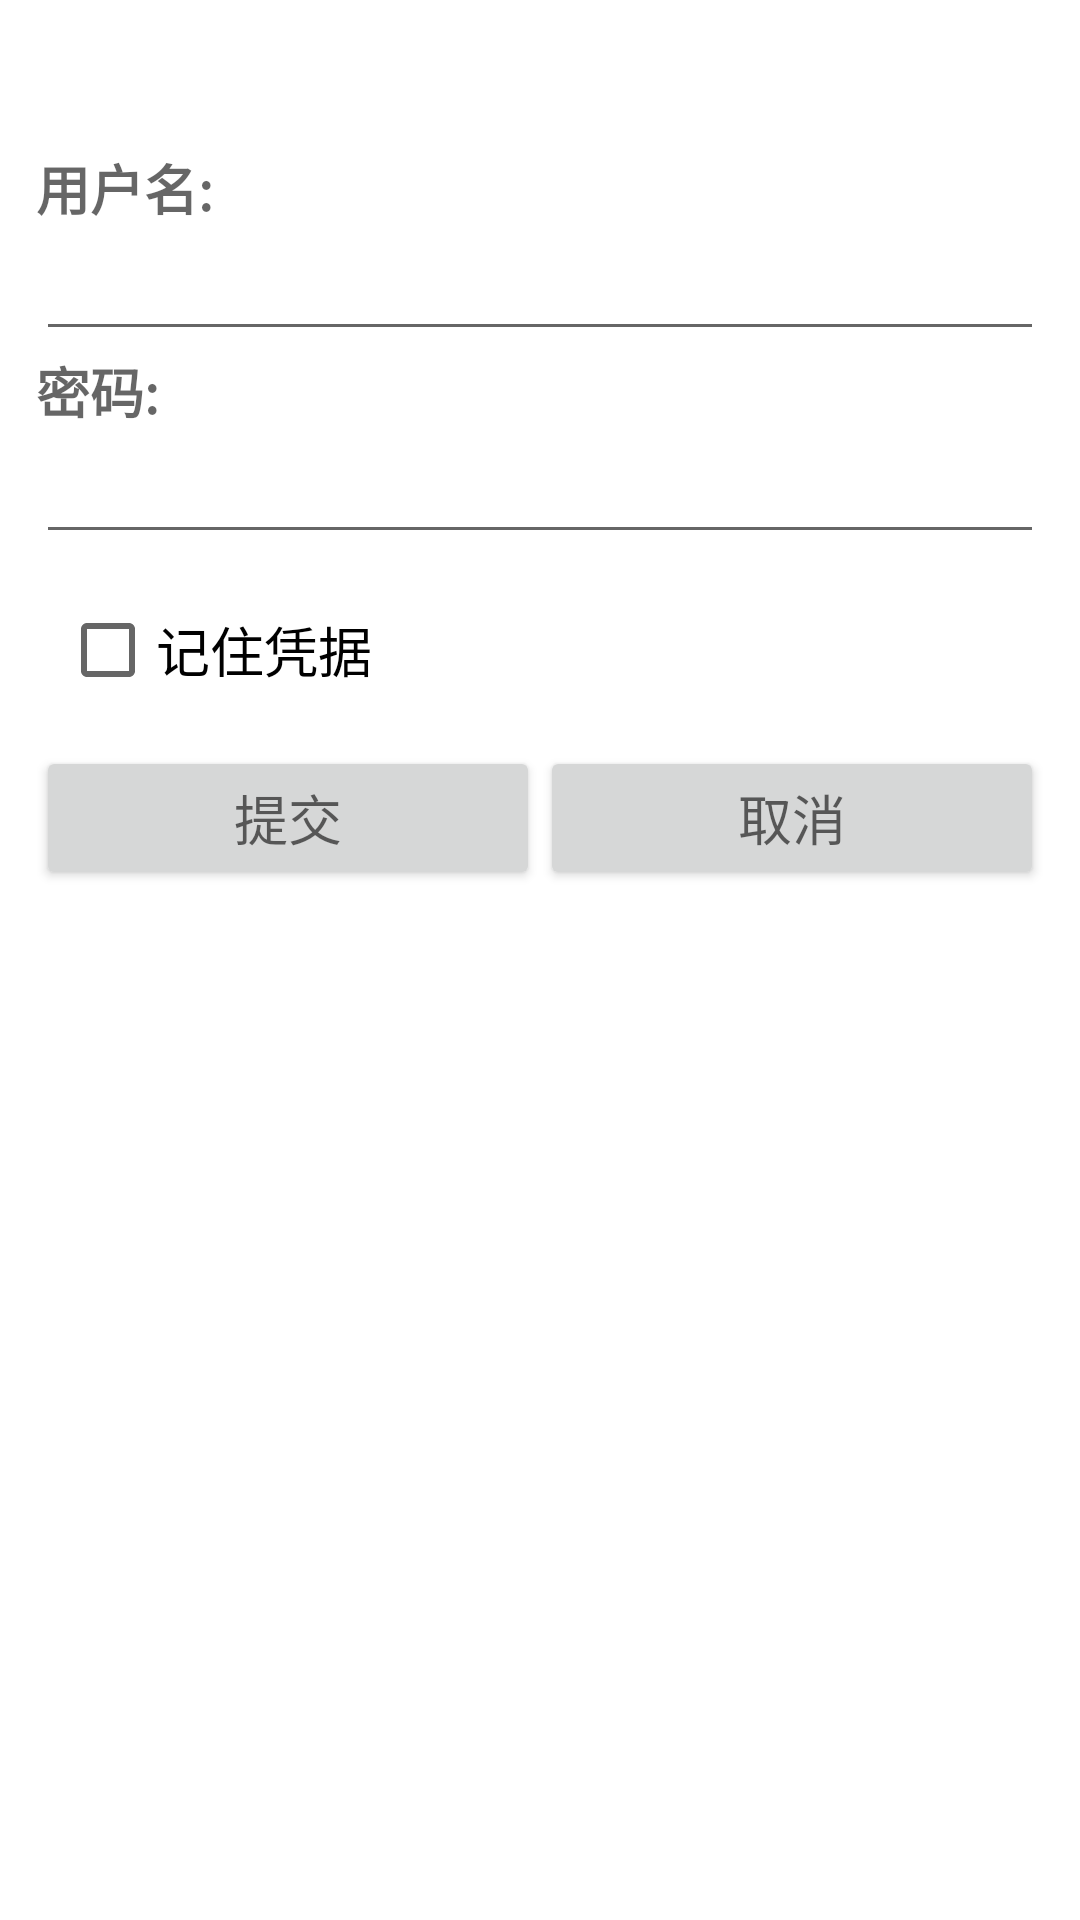

Write the Android layout XML for this screen, with the resource values it uses.
<!-- AndroidManifest.xml: fallback theme Theme.MaterialComponents.DayNight.NoActionBar -->
<!-- res/layout/proxy_creds.xml -->
<?xml version="1.0" encoding="utf-8"?>

<ScrollView android:layout_width="fill_parent" android:layout_height="wrap_content"
  xmlns:android="http://schemas.android.com/apk/res/android">
    <LinearLayout android:padding="12.0dip" style="@style/group">
        <TextView android:id="@id/proxy_creds_title" style="@style/title" />
        <TextView android:textColor="#ffff8080" android:id="@id/prev_creds_not_accepted" android:visibility="gone" android:text="@string/proxy_prev_creds_not_accepted" style="@style/item" />
        <TextView android:paddingTop="8.0sp" android:text="@string/proxy_username" style="@style/label" />
        <EditText android:id="@id/proxy_username" android:nextFocusDown="@id/proxy_password" android:imeOptions="actionNext" style="@style/edit" />
        <TextView android:text="@string/proxy_password" style="@style/label" />
        <EditText android:id="@id/proxy_password" android:password="true" android:imeOptions="actionDone" style="@style/edit" />
        <LinearLayout android:padding="8.0sp" style="@style/group">
            <CheckBox android:id="@id/proxy_remember_creds" android:text="@string/proxy_remember_creds_prompt" style="@style/item" />
        </LinearLayout>
        <LinearLayout android:orientation="horizontal" android:id="@id/proxy_button_group" android:layout_width="fill_parent" android:layout_height="fill_parent">
            <Button android:id="@id/proxy_ok_button" android:layout_width="0.0dip" android:text="@string/proxy_ok_button" android:layout_weight="0.5" style="@style/item" />
            <Button android:id="@id/proxy_cancel_button" android:layout_width="0.0dip" android:text="@string/proxy_cancel_button" android:layout_weight="0.5" style="@style/item" />
        </LinearLayout>
    </LinearLayout>
</ScrollView>
<!-- resources referenced by this layout -->
<resources>
  <string name="proxy_cancel_button">取消</string>
  <string name="proxy_ok_button">提交</string>
  <string name="proxy_password">密码:</string>
  <string name="proxy_prev_creds_not_accepted">注：先前的凭证将被覆盖</string>
  <string name="proxy_remember_creds_prompt">记住凭据</string>
  <string name="proxy_username">用户名:</string>
  <style name="edit">
          <item name="android:textAppearance">?android:textAppearanceMedium</item>
          <item name="android:layout_width">fill_parent</item>
          <item name="android:layout_height">wrap_content</item>
          <item name="android:singleLine">true</item>
          <item name="android:inputType">textNoSuggestions</item>
      </style>
  <style name="group">
          <item name="android:orientation">vertical</item>
          <item name="android:layout_width">fill_parent</item>
          <item name="android:layout_height">wrap_content</item>
      </style>
  <style name="item">
          <item name="android:textAppearance">?android:textAppearanceMedium</item>
          <item name="android:layout_width">fill_parent</item>
          <item name="android:layout_height">wrap_content</item>
      </style>
  <style name="label">
          <item name="android:textAppearance">?android:textAppearanceMedium</item>
          <item name="android:textStyle">bold</item>
          <item name="android:layout_width">fill_parent</item>
          <item name="android:layout_height">wrap_content</item>
      </style>
  <style name="title">
          <item name="android:textAppearance">?android:textAppearanceLarge</item>
          <item name="android:layout_width">fill_parent</item>
          <item name="android:layout_height">wrap_content</item>
      </style>
</resources>
